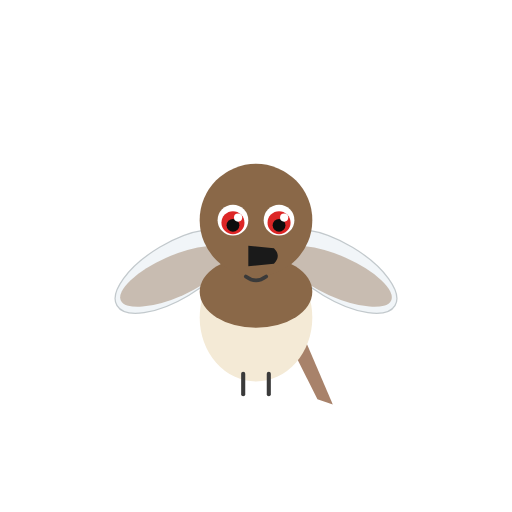
t = 0.00 s
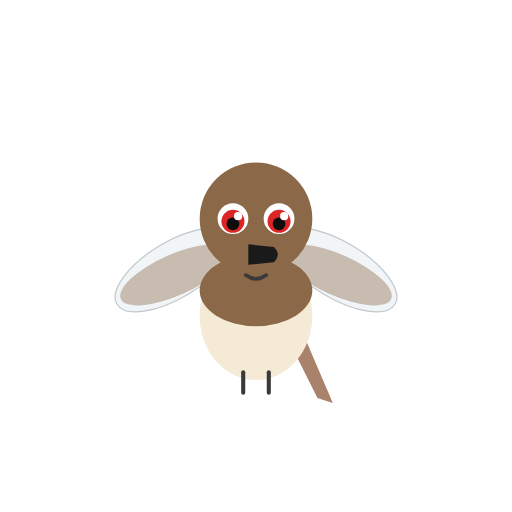
t = 0.49 s
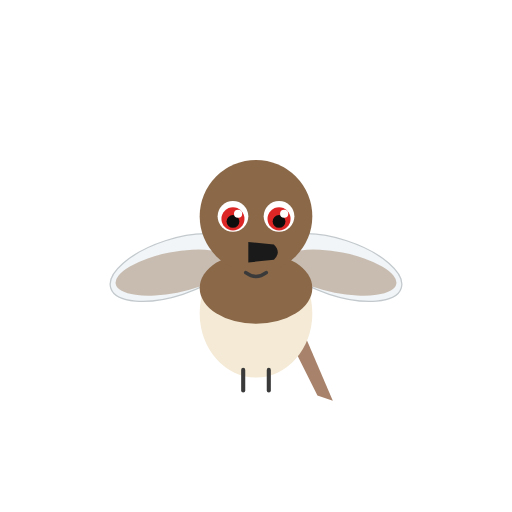
t = 1.31 s
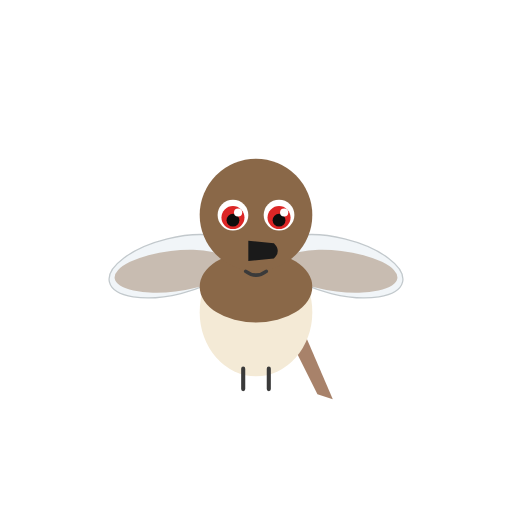
t = 1.75 s
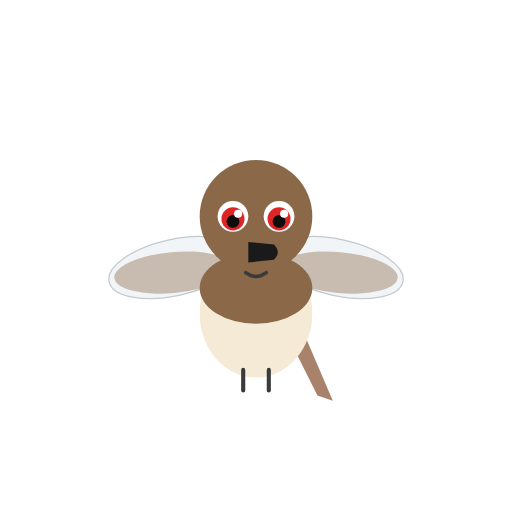
t = 2.19 s
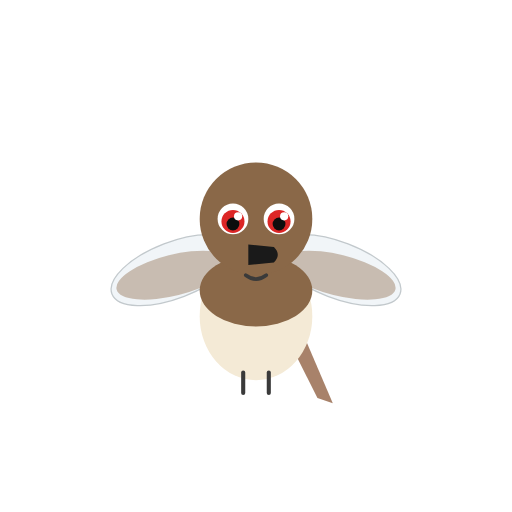
t = 3.06 s

The animated SVG that drew these frames (rendered in a browser with its animation timeline set to each time). Animation: 3 SMIL elements (animateTransform=3); one cycle of 3.50 s, repeats indefinitely.

<svg xmlns="http://www.w3.org/2000/svg" viewBox="0 0 200 200" width="200" height="200">
<title>Black-billed cuckoo — Coccyzus erythropthalmus</title>
<desc>Wings flap gently at the shoulder; tail stays static.</desc>
<g transform="translate(100, 100)">
<animateTransform attributeName="transform" type="translate" additive="sum"
   values="0 0; 0 -2; 0 0" dur="3.5s" repeatCount="indefinite"/>
<!-- left wing -->
<g>
  <animateTransform attributeName="transform" type="rotate"
     values="-6 -32 6; 14 -32 6; -6 -32 6" dur="0.49s" repeatCount="indefinite"/>
  <ellipse cx="-32" cy="6" rx="26" ry="11" fill="#e8f0f5" opacity="0.6" transform="rotate(-25 -32 6)" stroke="#9aa5ab" stroke-width="0.5"/>
  <ellipse cx="-32" cy="8" rx="23" ry="8" fill="#8a6848" opacity="0.4" transform="rotate(-18 -32 8)"/>
</g>
<!-- right wing -->
<g>
  <animateTransform attributeName="transform" type="rotate"
     values="6 32 6; -14 32 6; 6 32 6" dur="0.49s" repeatCount="indefinite"/>
  <ellipse cx="32" cy="6" rx="26" ry="11" fill="#e8f0f5" opacity="0.6" transform="rotate(25 32 6)" stroke="#9aa5ab" stroke-width="0.5"/>
  <ellipse cx="32" cy="8" rx="23" ry="8" fill="#8a6848" opacity="0.4" transform="rotate(18 32 8)"/>
</g>
<!-- tail — static -->
<path d="M 18 30 L 30 58 L 24 56 L 12 32 Z" fill="#a8826a"/>
<ellipse cx="0" cy="24" rx="22" ry="25" fill="#f4ead6"/>
<ellipse cx="0" cy="14" rx="22" ry="14" fill="#8a6848"/>
<line x1="-5" y1="46" x2="-5" y2="54" stroke="#3a3a3a" stroke-width="1.6" stroke-linecap="round"/>
<line x1="5" y1="46" x2="5" y2="54" stroke="#3a3a3a" stroke-width="1.6" stroke-linecap="round"/>
<circle cx="0" cy="-14" r="22" fill="#8a6848"/>
<circle cx="-9" cy="-14" r="6" fill="#ffffff"/>
<circle cx="9" cy="-14" r="6" fill="#ffffff"/>
<circle cx="-9" cy="-13" r="4.5" fill="#dc2626"/>
<circle cx="9" cy="-13" r="4.5" fill="#dc2626"/>
<circle cx="-9" cy="-12" r="2.5" fill="#0d0d0d"/>
<circle cx="9" cy="-12" r="2.5" fill="#0d0d0d"/>
<circle cx="-7" cy="-15" r="1.6" fill="#ffffff"/>
<circle cx="11" cy="-15" r="1.6" fill="#ffffff"/>
<path d="M -3 -4 L 7 -3 Q 10 0 7 3 L -3 4 Z" fill="#1a1a1a"/>
<path d="M -4 8 Q 0 11 4 8" stroke="#3a3a3a" stroke-width="1.4" fill="none" stroke-linecap="round"/>
</g>
</svg>
